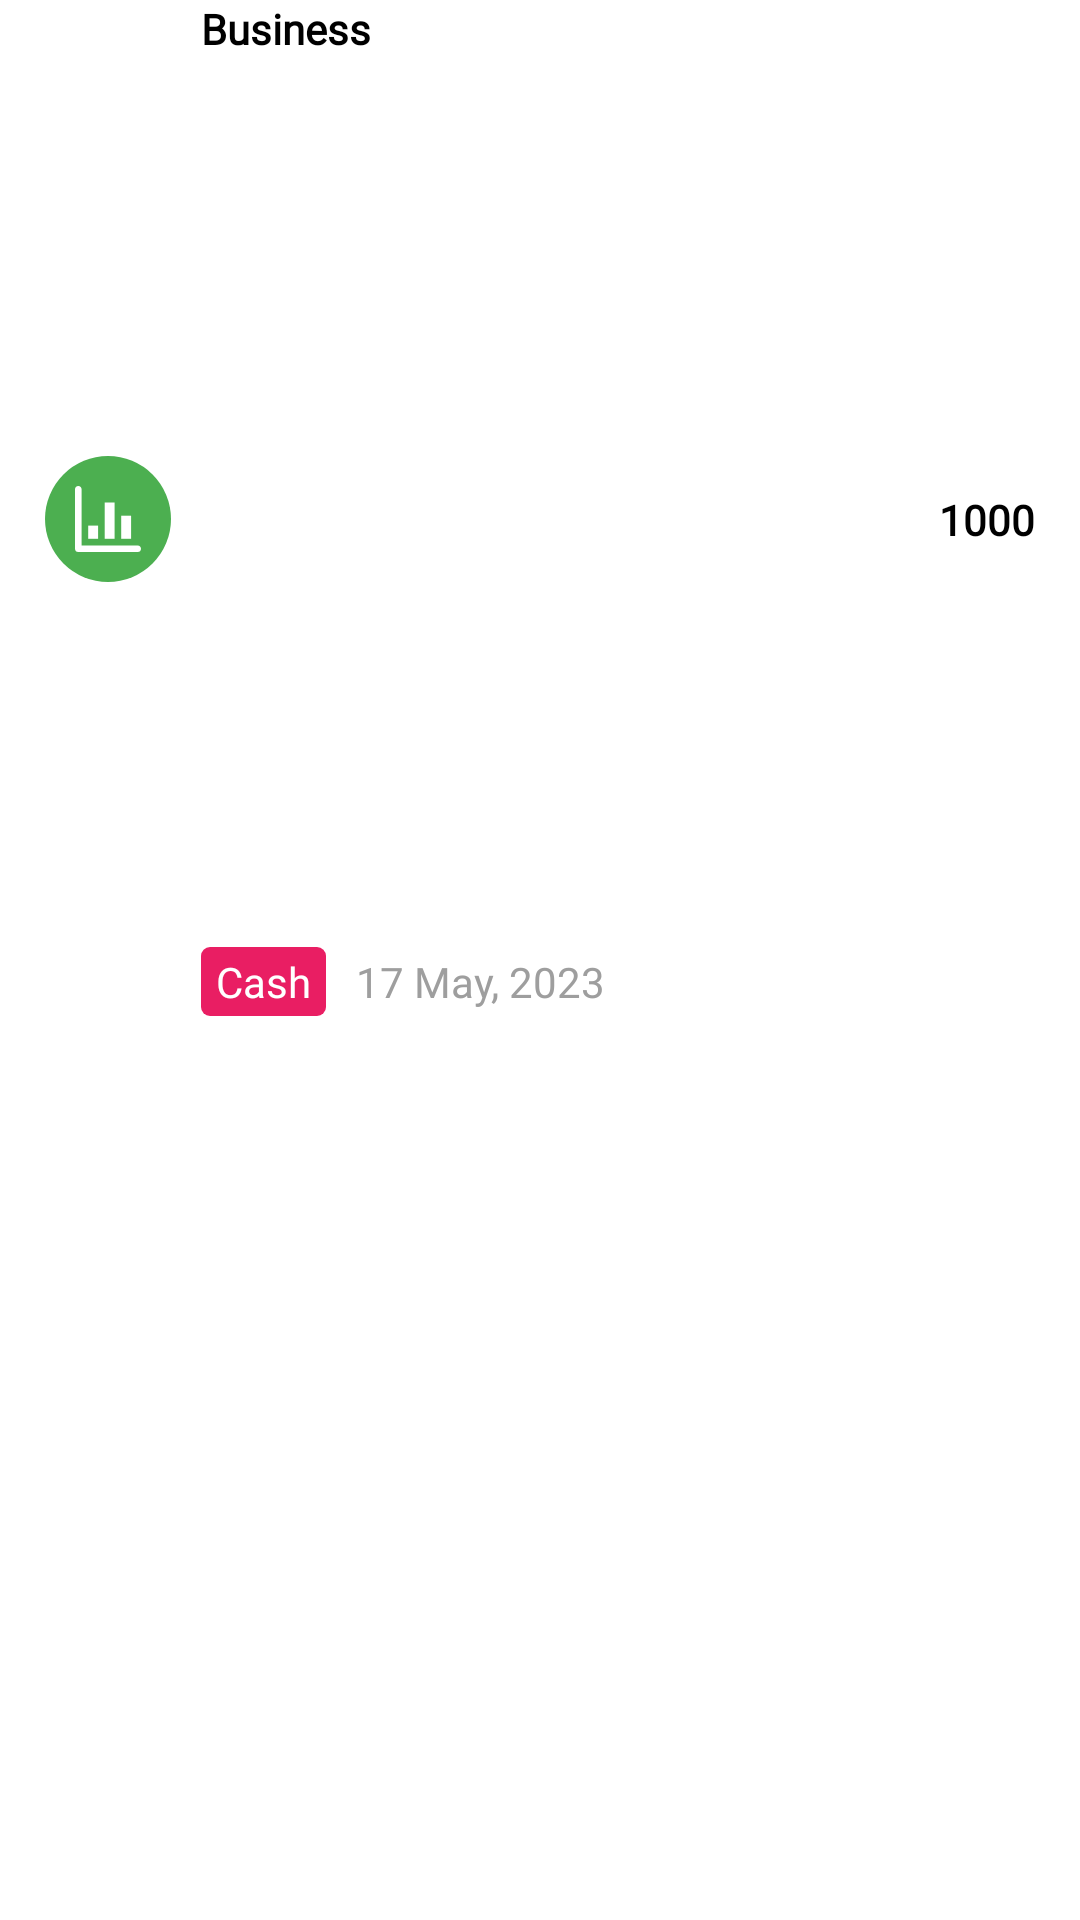

Here is an Android app screen rendered from its layout file. Give the layout XML and the strings, colors and styles it references.
<!-- AndroidManifest.xml: application theme Theme.PaisefyMoneyManager -->
<!-- res/layout/archive_transaction_layout.xml -->
<?xml version="1.0" encoding="utf-8"?>
<androidx.constraintlayout.widget.ConstraintLayout xmlns:android="http://schemas.android.com/apk/res/android"
    android:layout_width="match_parent"
    android:layout_height="wrap_content"
    android:paddingBottom="5dp"
    xmlns:app="http://schemas.android.com/apk/res-auto">

    <ImageView
        android:id="@+id/categoryIconImage"
        android:layout_width="42dp"
        android:layout_height="42dp"
        android:layout_marginStart="15dp"
        android:layout_marginTop="7dp"
        android:background="@drawable/bg_circular"
        android:foregroundGravity="center"
        android:padding="10dp"
        app:layout_constraintBottom_toBottomOf="@id/accountLabel"
        app:layout_constraintStart_toStartOf="parent"
        app:layout_constraintTop_toTopOf="@+id/transcationCategory"
        app:srcCompat="@drawable/chart" />

    <TextView
        android:id="@+id/transcationCategory"
        android:layout_width="wrap_content"
        android:layout_height="wrap_content"
        android:layout_marginStart="10dp"
        android:text="Business"
        android:textColor="@color/black"
        android:textStyle="bold"
        android:fontFamily="@font/hind_vadodara_medium"
        app:layout_constraintStart_toEndOf="@+id/categoryIconImage"
        app:layout_constraintTop_toTopOf="parent" />

    <TextView
        android:id="@+id/accountLabel"
        android:layout_width="wrap_content"
        android:layout_height="wrap_content"
        android:maxWidth="100dp"
        android:maxLines="1"
        android:ellipsize="marquee"
        android:background="@drawable/bg_red"
        android:gravity="center"
        android:paddingLeft="5dp"
        android:paddingTop="2dp"
        android:paddingEnd="5dp"
        android:paddingBottom="2dp"
        android:text="Cash"
        android:fontFamily="@font/hind_vadodara"
        android:textColor="@color/white"
        app:layout_constraintBottom_toBottomOf="parent"
        app:layout_constraintStart_toStartOf="@+id/transcationCategory"
        app:layout_constraintTop_toBottomOf="@+id/transcationCategory" />

    <TextView
        android:id="@+id/transactionDate"
        android:layout_width="wrap_content"
        android:layout_height="wrap_content"
        android:layout_marginStart="10dp"
        android:text="17 May, 2023"
        android:fontFamily="@font/hind_vadodara"
        android:textColor="#FF9E9E9E"
        app:layout_constraintBottom_toBottomOf="@+id/accountLabel"
        app:layout_constraintStart_toEndOf="@+id/accountLabel"
        app:layout_constraintTop_toTopOf="@+id/accountLabel" />

    <TextView
        android:id="@+id/transactionAmount"
        android:layout_width="wrap_content"
        android:layout_height="wrap_content"
        android:layout_marginEnd="15dp"
        android:text="1000"
        android:fontFamily="@font/hind_vadodara_medium"
        android:textColor="@color/black"
        android:textStyle="bold"
        app:layout_constraintBottom_toBottomOf="@+id/categoryIconImage"
        app:layout_constraintEnd_toEndOf="parent"
        app:layout_constraintTop_toTopOf="@+id/categoryIconImage" />
</androidx.constraintlayout.widget.ConstraintLayout>
<!-- resources referenced by this layout -->
<resources>
  <color name="black">#FF000000</color>
  <color name="white">#FFFFFFFF</color>
  <!-- drawable bg_circular (drawable) -->
  <?xml version="1.0" encoding="utf-8"?>
  <shape xmlns:android="http://schemas.android.com/apk/res/android"
      android:shape="oval">
      <solid android:color="#4CAF50"/>
  
  </shape>
  <!-- drawable bg_red (drawable) -->
  <?xml version="1.0" encoding="utf-8"?>
  <shape xmlns:android="http://schemas.android.com/apk/res/android"
      android:shape="rectangle">
      <solid android:color="#E91E63"/>
      <corners android:radius="3dp"/>
  
  </shape>
  <!-- drawable chart (drawable) -->
  <vector xmlns:android="http://schemas.android.com/apk/res/android"
      android:width="800dp"
      android:height="800dp"
      android:viewportWidth="20"
      android:viewportHeight="20">
    <path
        android:pathData="M19,20H1c-0.6,0 -1,-0.4 -1,-1V1c0,-0.6 0.4,-1 1,-1s1,0.4 1,1v17h17c0.6,0 1,0.4 1,1S19.6,20 19,20z"
        android:fillColor="#FFFFFF"/>
    <path
        android:pathData="M4,12h3v4h-3z"
        android:fillColor="#FFFFFF"/>
    <path
        android:pathData="M9,5h3v11h-3z"
        android:fillColor="#FFFFFF"/>
    <path
        android:pathData="M14,9h3v7h-3z"
        android:fillColor="#FFFFFF"/>
  </vector>
  <style name="Theme.PaisefyMoneyManager" parent="Base.Theme.PaisefyMoneyManager" />
  <style name="Base.Theme.PaisefyMoneyManager" parent="Theme.Material3.DayNight.NoActionBar">
          
          
          <item name="android:statusBarColor">@color/white</item>
          <item name="android:windowBackground">@color/white</item>
      </style>
</resources>
